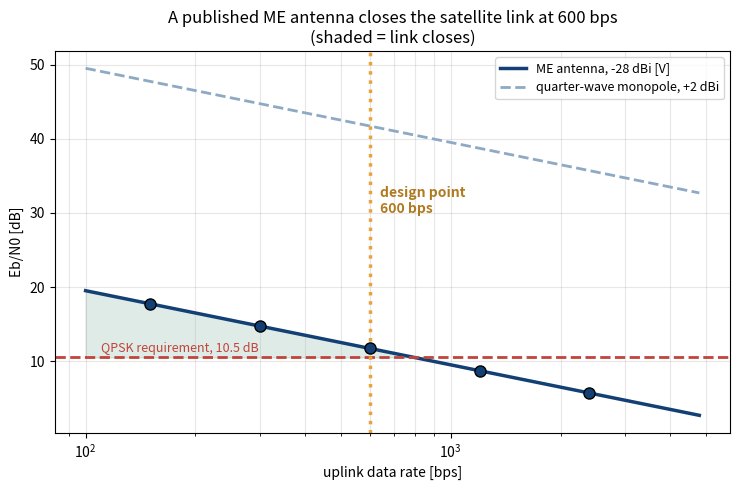

Recreate this plot in Python. (Note: this script raises an exception after producing the figure.)
"""RF DATA RATE TRADE: link margin vs surface time."""
import numpy as np
import matplotlib; matplotlib.use("Agg")
import matplotlib.pyplot as plt

F, S, P, GSAT, EBREQ = 1.616, 1400.0, 7.0, -10.0, 10.5
FSPL = 20*np.log10(S) + 20*np.log10(F) + 92.45
def ebn0(g, R): return 10*np.log10(P) + g - FSPL + GSAT + 228.6 - 10*np.log10(R)

RATES = [2400, 1200, 600, 300, 150]
G_ME, G_MONO, KB = -28.0, 2.0, 100.0

print("="*72)
print("RF DATA RATE TRADE  -  ME antenna -28 dBi [V, Zhang IEEE EDL 2024]")
print("="*72)
print("  %7s | %9s | %9s | %10s | %14s"
      % ("rate", "Eb/N0", "margin", "verdict", "surface time"))
print("  " + "-"*64)
for R in RATES:
    e = ebn0(G_ME, R); m = e - EBREQ
    t = KB*1024*8/R/60
    print("  %6dbps | %6.2f dB | %6.2f dB | %10s | %8.1f min"
          % (R, e, m, "CLOSES" if m >= 0 else "%.1f short" % -m, t))

print("\n  payload assumed: %.0f kB per surfacing" % KB)
print("  600 bps is Send et al.'s own usable acoustic baud [V]")
print("\n  DESIGN POINT: 600 bps closes the link with 1.2 dB spare,")
print("                at the cost of %.0f min surfaced instead of %.0f min."
      % (KB*1024*8/600/60, KB*1024*8/2400/60))

fig, ax = plt.subplots(figsize=(7.5, 5))
r = np.logspace(np.log10(100), np.log10(4800), 300)
ax.semilogx(r, ebn0(G_ME, r), color="#134074", lw=2.5,
            label="ME antenna, -28 dBi [V]")
ax.semilogx(r, ebn0(G_MONO, r), color="#8DA9C4", lw=2, ls="--",
            label="quarter-wave monopole, +2 dBi")
ax.axhline(EBREQ, color="#C1443C", ls="--", lw=2)
ax.text(110, EBREQ+0.8, "QPSK requirement, 10.5 dB", fontsize=9, color="#C1443C")
ax.axvline(600, color="#E8A33D", ls=":", lw=2.5)
ax.text(640, 30, "design point\n600 bps", fontsize=10, color="#B07A20", weight="bold")
ax.fill_between(r, EBREQ, ebn0(G_ME, r), where=(ebn0(G_ME, r) >= EBREQ),
                color="#2E7D5B", alpha=.15)
for R in RATES:
    ax.plot(R, ebn0(G_ME, R), "o", ms=8, color="#134074", mec="k", zorder=5)
ax.set_xlabel("uplink data rate [bps]"); ax.set_ylabel("Eb/N0 [dB]")
ax.set_title("A published ME antenna closes the satellite link at 600 bps\n"
             "(shaded = link closes)")
ax.grid(alpha=.3, which="both"); ax.legend(fontsize=9, loc="upper right")
plt.tight_layout(); plt.savefig("figures/rf_rate.png", dpi=160)
print("\n  saved -> figures/rf_rate.png")
